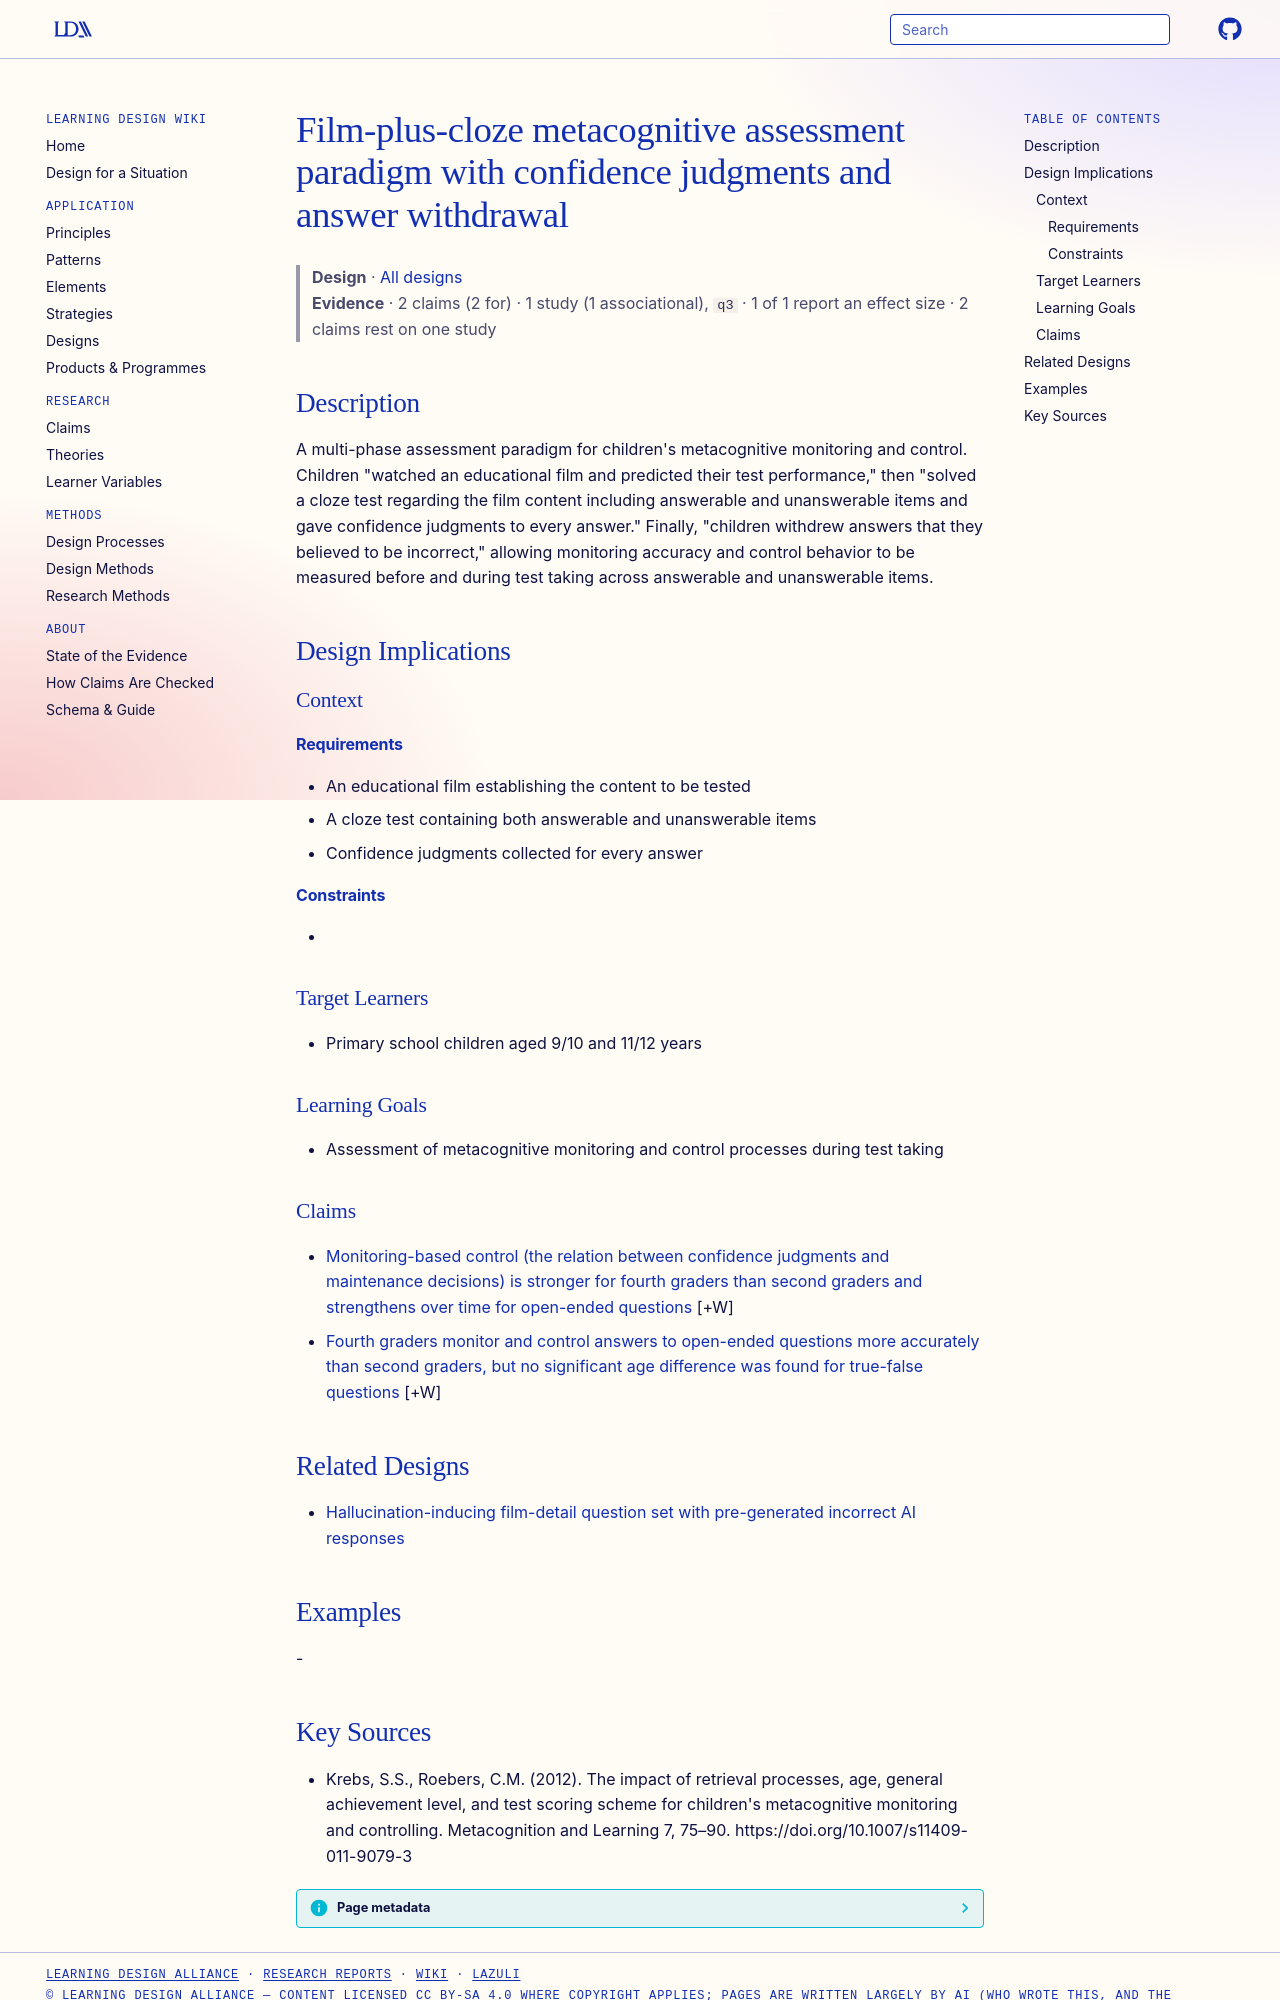

repository: Learning-Design-Alliance/learning-wiki · page: designs/film-cloze-confidence-withdrawal-metacognition-paradigm/index.html · generator: mkdocs

---
type: design
id: film-cloze-confidence-withdrawal-metacognition-paradigm
title: Film-plus-cloze metacognitive assessment paradigm with confidence judgments and answer withdrawal
description: "A multi-phase assessment paradigm for children's metacognitive monitoring and control."
status: review
generated:
  by: "process:settle-candidates"
  at: 2026-10-19
sources:
  - id: krebs-2012
    resource: "https://doi.org/10.1007/s11409-011-9079-3"
    title: "Krebs, S.S., Roebers, C.M. (2012). The impact of retrieval processes, age, general achievement level, and test scoring scheme for children's metacognitive monitoring and controlling. Metacognition and Learning 7, 75–90. https://doi.org/10.1007/s11409-011-9079-3"
    author: Krebs, S.S., Roebers, C.M
---

# Film-plus-cloze metacognitive assessment paradigm with confidence judgments and answer withdrawal

> **Design** · [All designs](index.md)
> **Evidence** · 2 claims (2 for) · 1 study (1 associational), `q3` · 1 of 1 report an effect size · 2 claims rest on one study

## Description
A multi-phase assessment paradigm for children's metacognitive monitoring and control. Children "watched an educational film and predicted their test performance," then "solved a cloze test regarding the film content including answerable and unanswerable items and gave confidence judgments to every answer." Finally, "children withdrew answers that they believed to be incorrect," allowing monitoring accuracy and control behavior to be measured before and during test taking across answerable and unanswerable items.

## Design Implications

### Context
#### Requirements
- An educational film establishing the content to be tested
- A cloze test containing both answerable and unanswerable items
- Confidence judgments collected for every answer
#### Constraints
- 

### Target Learners
- Primary school children aged 9/10 and 11/12 years

### Learning Goals
- Assessment of metacognitive monitoring and control processes during test taking

### Claims

- [Monitoring-based control (the relation between confidence judgments and maintenance decisions) is stronger for fourth graders than second graders and strengthens over time for open-ended questions](../claims/monitoring-based-control-strengthens-age-and-time.md) [+W]
- [Fourth graders monitor and control answers to open-ended questions more accurately than second graders, but no significant age difference was found for true-false questions](../claims/age-effect-monitoring-open-ended-only.md) [+W]

## Related Designs

- [Hallucination-inducing film-detail question set with pre-generated incorrect AI responses](hallucination-inducing-film-question-set.md)

## Examples
-
